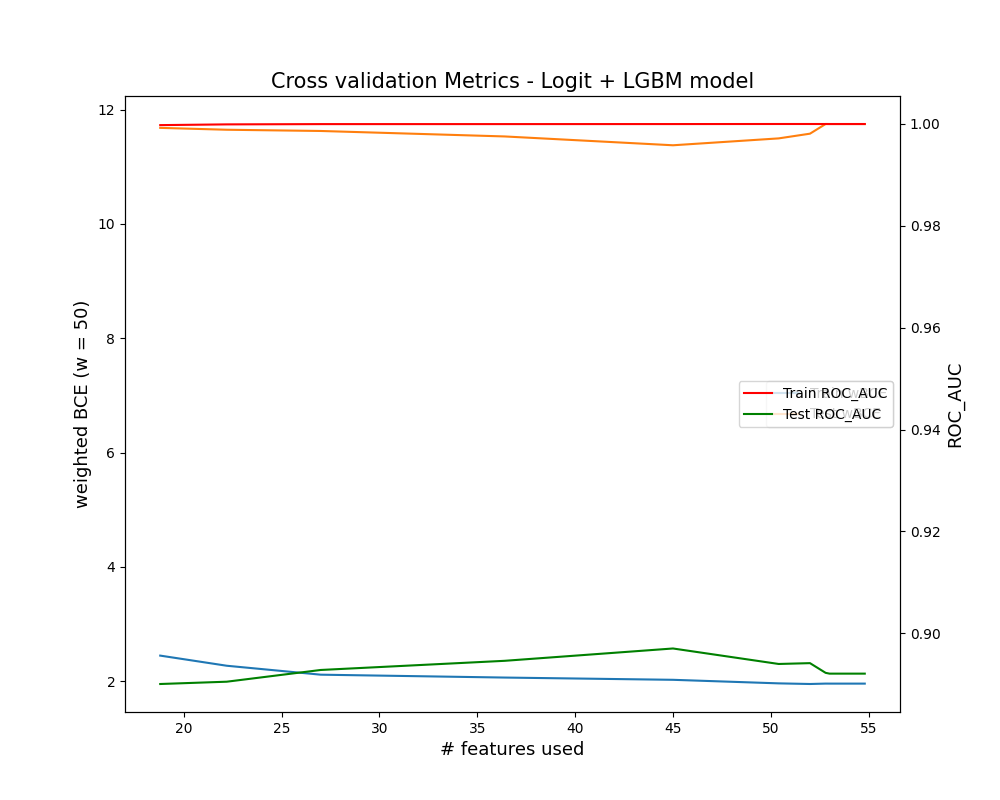

The data file committed next to this chart (first rows):
Train wBCE, Test wBCE, Train ROC_AUC, Test ROC_AUC, Num. features
2.448, 11.68, 0.9998, 0.89, 18.8
2.27, 11.65, 0.9999, 0.8905, 22.2
2.114, 11.63, 1, 0.8928, 27.0
2.064, 11.53, 1, 0.8946, 36.4
2.024, 11.38, 1, 0.897, 45.0
1.962, 11.5, 1, 0.894, 50.4
1.951, 11.58, 1, 0.8941, 52.0
1.958, 11.75, 1, 0.8922, 52.8
1.958, 11.75, 1, 0.8921, 53.0
1.958, 11.75, 1, 0.8921, 53.8
1.958, 11.75, 1, 0.8921, 54.2
1.958, 11.75, 1, 0.8921, 54.2
1.958, 11.75, 1, 0.8921, 54.8
